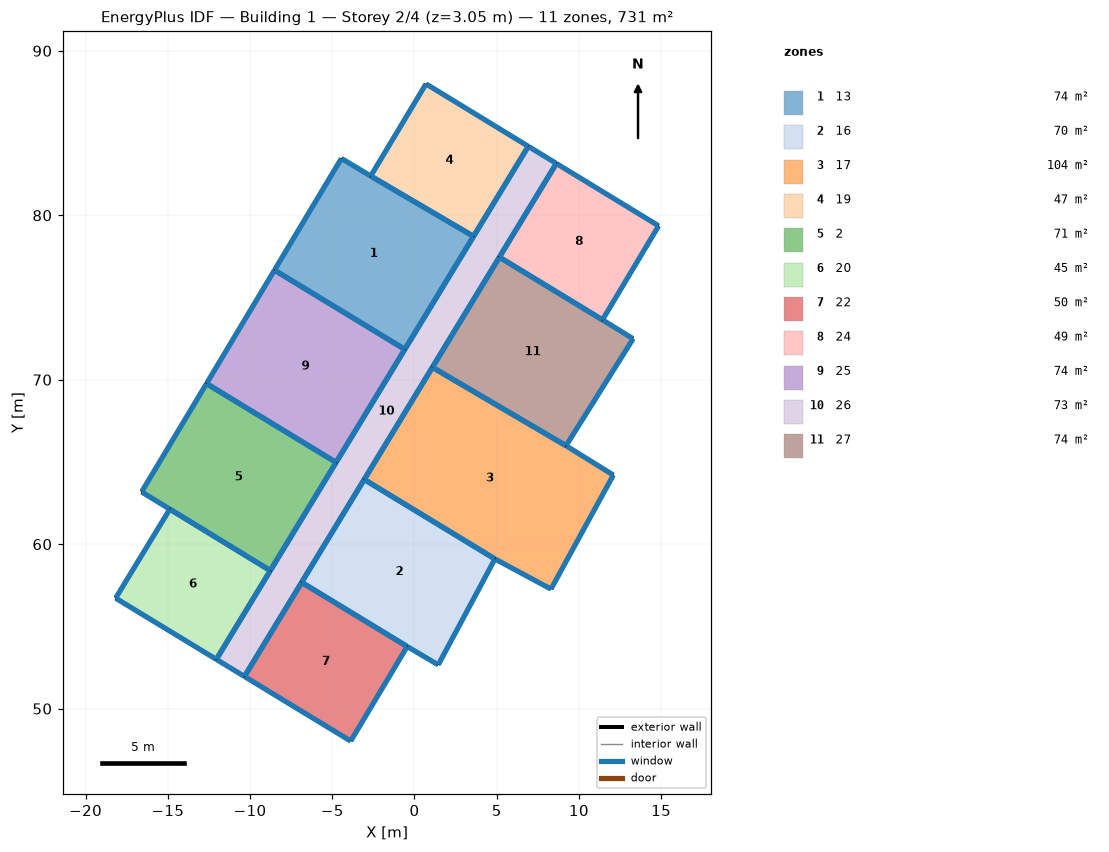
=== STOREY PLAN SPEC (per zone: floor XY polygon, exterior-wall plan segments, windows/doors) ===
zone 1: 13  (74.2 m²)
  floor: (-4.45, 83.46) (-2.66, 82.39) (3.59, 78.72) (-0.59, 71.85) (-8.51, 76.67)
  exterior wall: (-4.45, 83.46) – (-8.51, 76.67)  [7.9 m]
    window: (-4.46, 83.43) – (-8.50, 76.69)  [7.2 m²]
  exterior wall: (-2.66, 82.39) – (-4.45, 83.46)  [2.1 m]
    window: (-2.68, 82.40) – (-4.42, 83.44)  [1.9 m²]
  exterior wall: (3.59, 78.72) – (-2.66, 82.39)  [7.2 m]
    window: (3.57, 78.73) – (-2.64, 82.37)  [6.6 m²]
  exterior wall: (-0.59, 71.85) – (3.59, 78.72)  [8.0 m]
    window: (-0.57, 71.87) – (3.58, 78.70)  [7.4 m²]
  exterior wall: (-8.51, 76.67) – (-0.59, 71.85)  [9.3 m]
    window: (-8.49, 76.65) – (-0.61, 71.86)  [8.5 m²]
zone 2: 16  (69.6 m²)
  floor: (-3.06, 63.93) (4.89, 59.10) (1.44, 52.66) (-0.44, 53.78) (-6.86, 57.68)
  exterior wall: (4.89, 59.10) – (-3.06, 63.93)  [9.3 m]
    window: (4.87, 59.11) – (-3.04, 63.92)  [8.5 m²]
  exterior wall: (1.44, 52.66) – (4.89, 59.10)  [7.3 m]
    window: (1.46, 52.69) – (4.88, 59.08)  [6.7 m²]
  exterior wall: (-0.44, 53.78) – (1.44, 52.66)  [2.2 m]
    window: (-0.42, 53.76) – (1.42, 52.68)  [2.0 m²]
  exterior wall: (-6.86, 57.68) – (-0.44, 53.78)  [7.5 m]
    window: (-6.84, 57.66) – (-0.46, 53.79)  [6.9 m²]
  exterior wall: (-3.06, 63.93) – (-6.86, 57.68)  [7.3 m]
    window: (-3.07, 63.91) – (-6.85, 57.70)  [6.7 m²]
zone 3: 17  (104.5 m²)
  floor: (1.09, 70.75) (9.22, 65.99) (12.09, 64.20) (8.30, 57.27) (4.89, 59.10) (-3.06, 63.93)
  exterior wall: (1.09, 70.75) – (-3.06, 63.93)  [8.0 m]
    window: (1.08, 70.73) – (-3.04, 63.96)  [7.3 m²]
  exterior wall: (9.22, 65.99) – (1.09, 70.75)  [9.4 m]
    window: (9.19, 66.00) – (1.11, 70.74)  [8.6 m²]
  exterior wall: (12.09, 64.20) – (9.22, 65.99)  [3.4 m]
    window: (12.07, 64.22) – (9.24, 65.97)  [3.1 m²]
  exterior wall: (8.30, 57.27) – (12.09, 64.20)  [7.9 m]
    window: (8.31, 57.29) – (12.08, 64.18)  [7.2 m²]
  exterior wall: (4.89, 59.10) – (8.30, 57.27)  [3.9 m]
    window: (4.91, 59.09) – (8.28, 57.28)  [3.5 m²]
  exterior wall: (-3.06, 63.93) – (4.89, 59.10)  [9.3 m]
    window: (-3.04, 63.92) – (4.87, 59.11)  [8.5 m²]
zone 4: 19  (47.0 m²)
  floor: (0.70, 87.99) (6.92, 84.19) (3.59, 78.72) (-2.66, 82.39)
  exterior wall: (0.70, 87.99) – (-2.66, 82.39)  [6.5 m]
    window: (0.69, 87.97) – (-2.65, 82.41)  [6.0 m²]
  exterior wall: (6.92, 84.19) – (0.70, 87.99)  [7.3 m]
    window: (6.90, 84.21) – (0.72, 87.98)  [6.7 m²]
  exterior wall: (3.59, 78.72) – (6.92, 84.19)  [6.4 m]
    window: (3.60, 78.74) – (6.91, 84.17)  [5.9 m²]
  exterior wall: (-2.66, 82.39) – (3.59, 78.72)  [7.2 m]
    window: (-2.64, 82.37) – (3.57, 78.73)  [6.6 m²]
zone 5: 2  (70.7 m²)
  floor: (-12.65, 69.77) (-4.77, 64.97) (-8.77, 58.39) (-16.59, 63.18)
  exterior wall: (-8.77, 58.39) – (-4.77, 64.97)  [7.7 m]
    window: (-8.75, 58.41) – (-4.78, 64.95)  [7.0 m²]
  exterior wall: (-14.88, 62.13) – (-8.77, 58.39)  [7.2 m]
    window: (-14.86, 62.12) – (-8.79, 58.41)  [6.5 m²]
  exterior wall: (-16.59, 63.18) – (-14.88, 62.13)  [2.0 m]
    window: (-16.57, 63.17) – (-14.90, 62.14)  [1.8 m²]
  exterior wall: (-12.65, 69.77) – (-16.59, 63.18)  [7.7 m]
    window: (-12.66, 69.74) – (-16.58, 63.20)  [7.0 m²]
  exterior wall: (-4.77, 64.97) – (-12.65, 69.77)  [9.2 m]
    window: (-4.79, 64.99) – (-12.63, 69.75)  [8.4 m²]
zone 6: 20  (45.3 m²)
  floor: (-14.88, 62.13) (-8.77, 58.39) (-12.05, 53.00) (-18.17, 56.72)
  exterior wall: (-12.05, 53.00) – (-8.77, 58.39)  [6.3 m]
    window: (-12.04, 53.02) – (-8.78, 58.37)  [5.8 m²]
  exterior wall: (-18.17, 56.72) – (-12.05, 53.00)  [7.2 m]
    window: (-18.15, 56.70) – (-12.07, 53.01)  [6.6 m²]
  exterior wall: (-14.88, 62.13) – (-18.17, 56.72)  [6.3 m]
    window: (-14.89, 62.11) – (-18.16, 56.74)  [5.8 m²]
  exterior wall: (-8.77, 58.39) – (-14.88, 62.13)  [7.2 m]
    window: (-8.79, 58.41) – (-14.86, 62.12)  [6.5 m²]
zone 7: 22  (50.5 m²)
  floor: (-6.86, 57.68) (-0.44, 53.78) (-3.88, 48.03) (-10.34, 51.96)
  exterior wall: (-0.44, 53.78) – (-6.86, 57.68)  [7.5 m]
    window: (-0.46, 53.79) – (-6.84, 57.66)  [6.9 m²]
  exterior wall: (-3.88, 48.03) – (-0.44, 53.78)  [6.7 m]
    window: (-3.87, 48.05) – (-0.46, 53.75)  [6.1 m²]
  exterior wall: (-10.34, 51.96) – (-3.88, 48.03)  [7.6 m]
    window: (-10.32, 51.94) – (-3.90, 48.04)  [6.9 m²]
  exterior wall: (-6.86, 57.68) – (-10.34, 51.96)  [6.7 m]
    window: (-6.87, 57.66) – (-10.33, 51.98)  [6.1 m²]
zone 8: 24  (48.7 m²)
  floor: (8.63, 83.15) (14.85, 79.36) (11.43, 73.64) (5.16, 77.45)
  exterior wall: (8.63, 83.15) – (5.16, 77.45)  [6.7 m]
    window: (8.61, 83.13) – (5.18, 77.48)  [6.1 m²]
  exterior wall: (14.85, 79.36) – (8.63, 83.15)  [7.3 m]
    window: (14.83, 79.37) – (8.65, 83.14)  [6.7 m²]
  exterior wall: (11.43, 73.64) – (14.85, 79.36)  [6.7 m]
    window: (11.44, 73.66) – (14.83, 79.33)  [6.1 m²]
  exterior wall: (5.16, 77.45) – (11.43, 73.64)  [7.3 m]
    window: (5.18, 77.44) – (11.41, 73.66)  [6.7 m²]
zone 9: 25  (74.4 m²)
  floor: (-8.51, 76.67) (-0.59, 71.85) (-4.77, 64.97) (-12.65, 69.77)
  exterior wall: (-4.77, 64.97) – (-0.59, 71.85)  [8.0 m]
    window: (-4.75, 65.00) – (-0.60, 71.82)  [7.4 m²]
  exterior wall: (-12.65, 69.77) – (-4.77, 64.97)  [9.2 m]
    window: (-12.63, 69.75) – (-4.79, 64.99)  [8.4 m²]
  exterior wall: (-8.51, 76.67) – (-12.65, 69.77)  [8.0 m]
    window: (-8.53, 76.64) – (-12.63, 69.79)  [7.4 m²]
  exterior wall: (-0.59, 71.85) – (-8.51, 76.67)  [9.3 m]
    window: (-0.61, 71.86) – (-8.49, 76.65)  [8.5 m²]
zone 10: 26  (73.0 m²)
  floor: (6.92, 84.19) (8.63, 83.15) (-10.34, 51.96) (-12.05, 53.00)
  exterior wall: (-6.86, 57.68) – (-3.06, 63.93)  [7.3 m]
    window: (-6.85, 57.70) – (-3.07, 63.91)  [6.7 m²]
  exterior wall: (-10.34, 51.96) – (-6.86, 57.68)  [6.7 m]
    window: (-10.33, 51.98) – (-6.87, 57.66)  [6.1 m²]
  exterior wall: (-12.05, 53.00) – (-10.34, 51.96)  [2.0 m]
    window: (-12.03, 52.98) – (-10.36, 51.97)  [1.8 m²]
  exterior wall: (-8.77, 58.39) – (-12.05, 53.00)  [6.3 m]
    window: (-8.78, 58.37) – (-12.04, 53.02)  [5.8 m²]
  exterior wall: (-4.77, 64.97) – (-8.77, 58.39)  [7.7 m]
    window: (-4.78, 64.95) – (-8.75, 58.41)  [7.0 m²]
  exterior wall: (-0.59, 71.85) – (-4.77, 64.97)  [8.0 m]
    window: (-0.60, 71.82) – (-4.75, 65.00)  [7.4 m²]
  exterior wall: (3.59, 78.72) – (-0.59, 71.85)  [8.0 m]
    window: (3.58, 78.70) – (-0.57, 71.87)  [7.4 m²]
  exterior wall: (6.92, 84.19) – (3.59, 78.72)  [6.4 m]
    window: (6.91, 84.17) – (3.60, 78.74)  [5.9 m²]
  exterior wall: (8.63, 83.15) – (6.92, 84.19)  [2.0 m]
    window: (8.61, 83.17) – (6.94, 84.18)  [1.8 m²]
  exterior wall: (5.16, 77.45) – (8.63, 83.15)  [6.7 m]
    window: (5.18, 77.48) – (8.61, 83.13)  [6.1 m²]
  exterior wall: (1.09, 70.75) – (5.16, 77.45)  [7.8 m]
    window: (1.10, 70.78) – (5.15, 77.43)  [7.2 m²]
  exterior wall: (-3.06, 63.93) – (1.09, 70.75)  [8.0 m]
    window: (-3.04, 63.96) – (1.08, 70.73)  [7.3 m²]
zone 11: 27  (73.6 m²)
  floor: (5.16, 77.45) (11.43, 73.64) (13.30, 72.49) (9.22, 65.99) (1.09, 70.75)
  exterior wall: (5.16, 77.45) – (1.09, 70.75)  [7.8 m]
    window: (5.15, 77.43) – (1.10, 70.78)  [7.2 m²]
  exterior wall: (11.43, 73.64) – (5.16, 77.45)  [7.3 m]
    window: (11.41, 73.66) – (5.18, 77.44)  [6.7 m²]
  exterior wall: (13.30, 72.49) – (11.43, 73.64)  [2.2 m]
    window: (13.27, 72.50) – (11.45, 73.63)  [2.0 m²]
  exterior wall: (9.22, 65.99) – (13.30, 72.49)  [7.7 m]
    window: (9.23, 66.01) – (13.28, 72.47)  [7.0 m²]
  exterior wall: (1.09, 70.75) – (9.22, 65.99)  [9.4 m]
    window: (1.11, 70.74) – (9.19, 66.00)  [8.6 m²]

=== DERIVED (storey summary) ===
Building: Building 1
Storey: 2 of 4  (floor level z = 3.05 m)
Storey gross floor area: 731.4 m²
Zones on this storey: 11
  - 13: floor 74.2 m²; exterior wall 34.6 m (105.4 m²); 5 window(s) 31.6 m²; WWR 30.0%
  - 16: floor 69.6 m²; exterior wall 33.6 m (102.5 m²); 5 window(s) 30.8 m²; WWR 30.0%
  - 17: floor 104.5 m²; exterior wall 41.9 m (127.6 m²); 6 window(s) 38.3 m²; WWR 30.0%
  - 19: floor 47.0 m²; exterior wall 27.5 m (83.7 m²); 4 window(s) 25.1 m²; WWR 30.0%
  - 2: floor 70.7 m²; exterior wall 33.8 m (103.0 m²); 5 window(s) 30.9 m²; WWR 30.0%
  - 20: floor 45.3 m²; exterior wall 27.0 m (82.2 m²); 4 window(s) 24.7 m²; WWR 30.0%
  - 22: floor 50.5 m²; exterior wall 28.5 m (86.8 m²); 4 window(s) 26.0 m²; WWR 30.0%
  - 24: floor 48.7 m²; exterior wall 27.9 m (85.2 m²); 4 window(s) 25.6 m²; WWR 30.0%
  - 25: floor 74.4 m²; exterior wall 34.6 m (105.4 m²); 4 window(s) 31.6 m²; WWR 30.0%
  - 26: floor 73.0 m²; exterior wall 77.0 m (234.8 m²); 12 window(s) 70.4 m²; WWR 30.0%
  - 27: floor 73.6 m²; exterior wall 34.5 m (105.1 m²); 5 window(s) 31.5 m²; WWR 30.0%
Zone adjacency: (none detected)